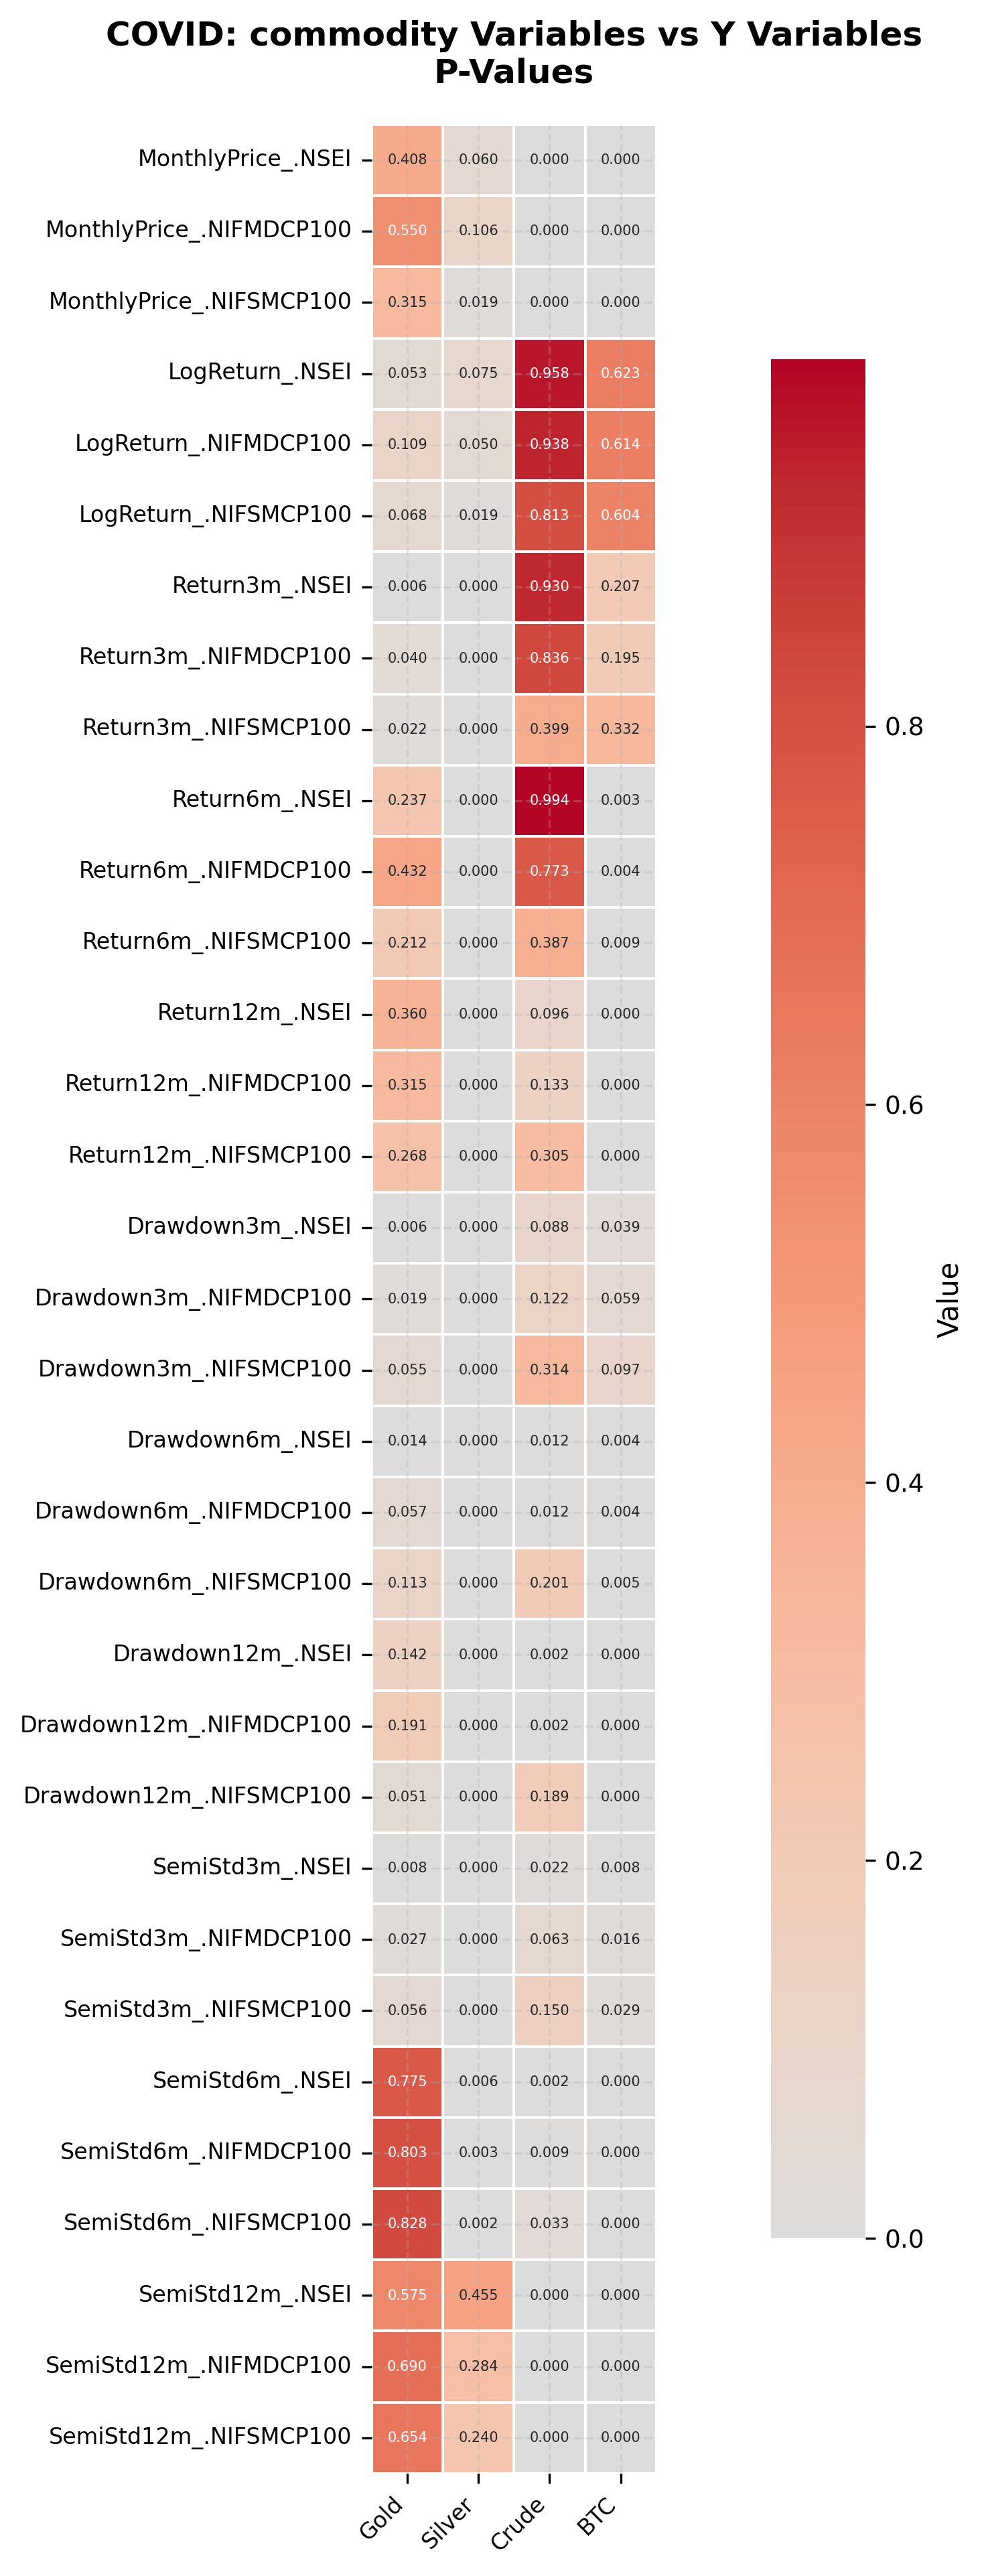

Values plotted in this chart, from the file beside it:
, Gold, Silver, Crude, BTC
MonthlyPrice_.NSEI, 0.4079, 0.06038, 1.3046230762370215e-11, 0.0001203
MonthlyPrice_.NIFMDCP100, 0.55, 0.1055, 6.738831714869775e-12, 0.0001697
MonthlyPrice_.NIFSMCP100, 0.3146, 0.01916, 2.568979251549308e-09, 9.359250365825744e-07
LogReturn_.NSEI, 0.05318, 0.07455, 0.9576, 0.6226
LogReturn_.NIFMDCP100, 0.1093, 0.05041, 0.9379, 0.614
LogReturn_.NIFSMCP100, 0.06782, 0.01854, 0.8131, 0.6045
Return3m_.NSEI, 0.005844, 1.4104353403654457e-05, 0.93, 0.2069
Return3m_.NIFMDCP100, 0.04007, 3.620192180142645e-05, 0.8362, 0.1953
Return3m_.NIFSMCP100, 0.02189, 7.95355927252217e-06, 0.3989, 0.3317
Return6m_.NSEI, 0.2369, 1.2673794712370068e-05, 0.9941, 0.003394
Return6m_.NIFMDCP100, 0.4323, 3.79553202578542e-05, 0.7731, 0.004044
Return6m_.NIFSMCP100, 0.2116, 1.3832168846539261e-05, 0.3867, 0.009279
Return12m_.NSEI, 0.3601, 4.9589274008443596e-05, 0.09603, 1.5549472820453047e-10
Return12m_.NIFMDCP100, 0.3147, 4.326160362033704e-05, 0.1329, 1.0165757124980246e-10
Return12m_.NIFSMCP100, 0.268, 2.936613257387144e-05, 0.3048, 8.930298722731322e-10
Drawdown3m_.NSEI, 0.00617, 8.77537671151174e-05, 0.08832, 0.03854
Drawdown3m_.NIFMDCP100, 0.01858, 0.0001697, 0.1216, 0.05874
Drawdown3m_.NIFSMCP100, 0.05527, 0.0003494, 0.3141, 0.09701
Drawdown6m_.NSEI, 0.01392, 1.7091329180818349e-06, 0.01213, 0.004447
Drawdown6m_.NIFMDCP100, 0.05737, 8.14272925508952e-06, 0.01169, 0.004177
Drawdown6m_.NIFSMCP100, 0.1134, 2.3383181093628025e-06, 0.2008, 0.004678
Drawdown12m_.NSEI, 0.1425, 2.7365696809500406e-05, 0.001793, 0.0002431
Drawdown12m_.NIFMDCP100, 0.1914, 4.697746840842676e-05, 0.002013, 0.0003596
Drawdown12m_.NIFSMCP100, 0.0512, 4.59572828681587e-08, 0.1886, 1.0949842197849335e-05
SemiStd3m_.NSEI, 0.008174, 2.4316023232717754e-06, 0.02166, 0.00837
SemiStd3m_.NIFMDCP100, 0.02745, 6.776967947930146e-06, 0.06301, 0.0157
SemiStd3m_.NIFSMCP100, 0.0555, 1.5985485176672753e-05, 0.1504, 0.02882
SemiStd6m_.NSEI, 0.7746, 0.006367, 0.001659, 0.0001091
SemiStd6m_.NIFMDCP100, 0.8033, 0.003091, 0.008519, 0.0001058
SemiStd6m_.NIFSMCP100, 0.8282, 0.002111, 0.03265, 0.0001807
SemiStd12m_.NSEI, 0.5751, 0.4555, 3.132088093327212e-07, 9.531146779639954e-05
SemiStd12m_.NIFMDCP100, 0.6902, 0.2836, 2.567487996429918e-06, 1.2897123450095194e-05
SemiStd12m_.NIFSMCP100, 0.6537, 0.2404, 2.9475223084274305e-05, 6.095082622392667e-06
